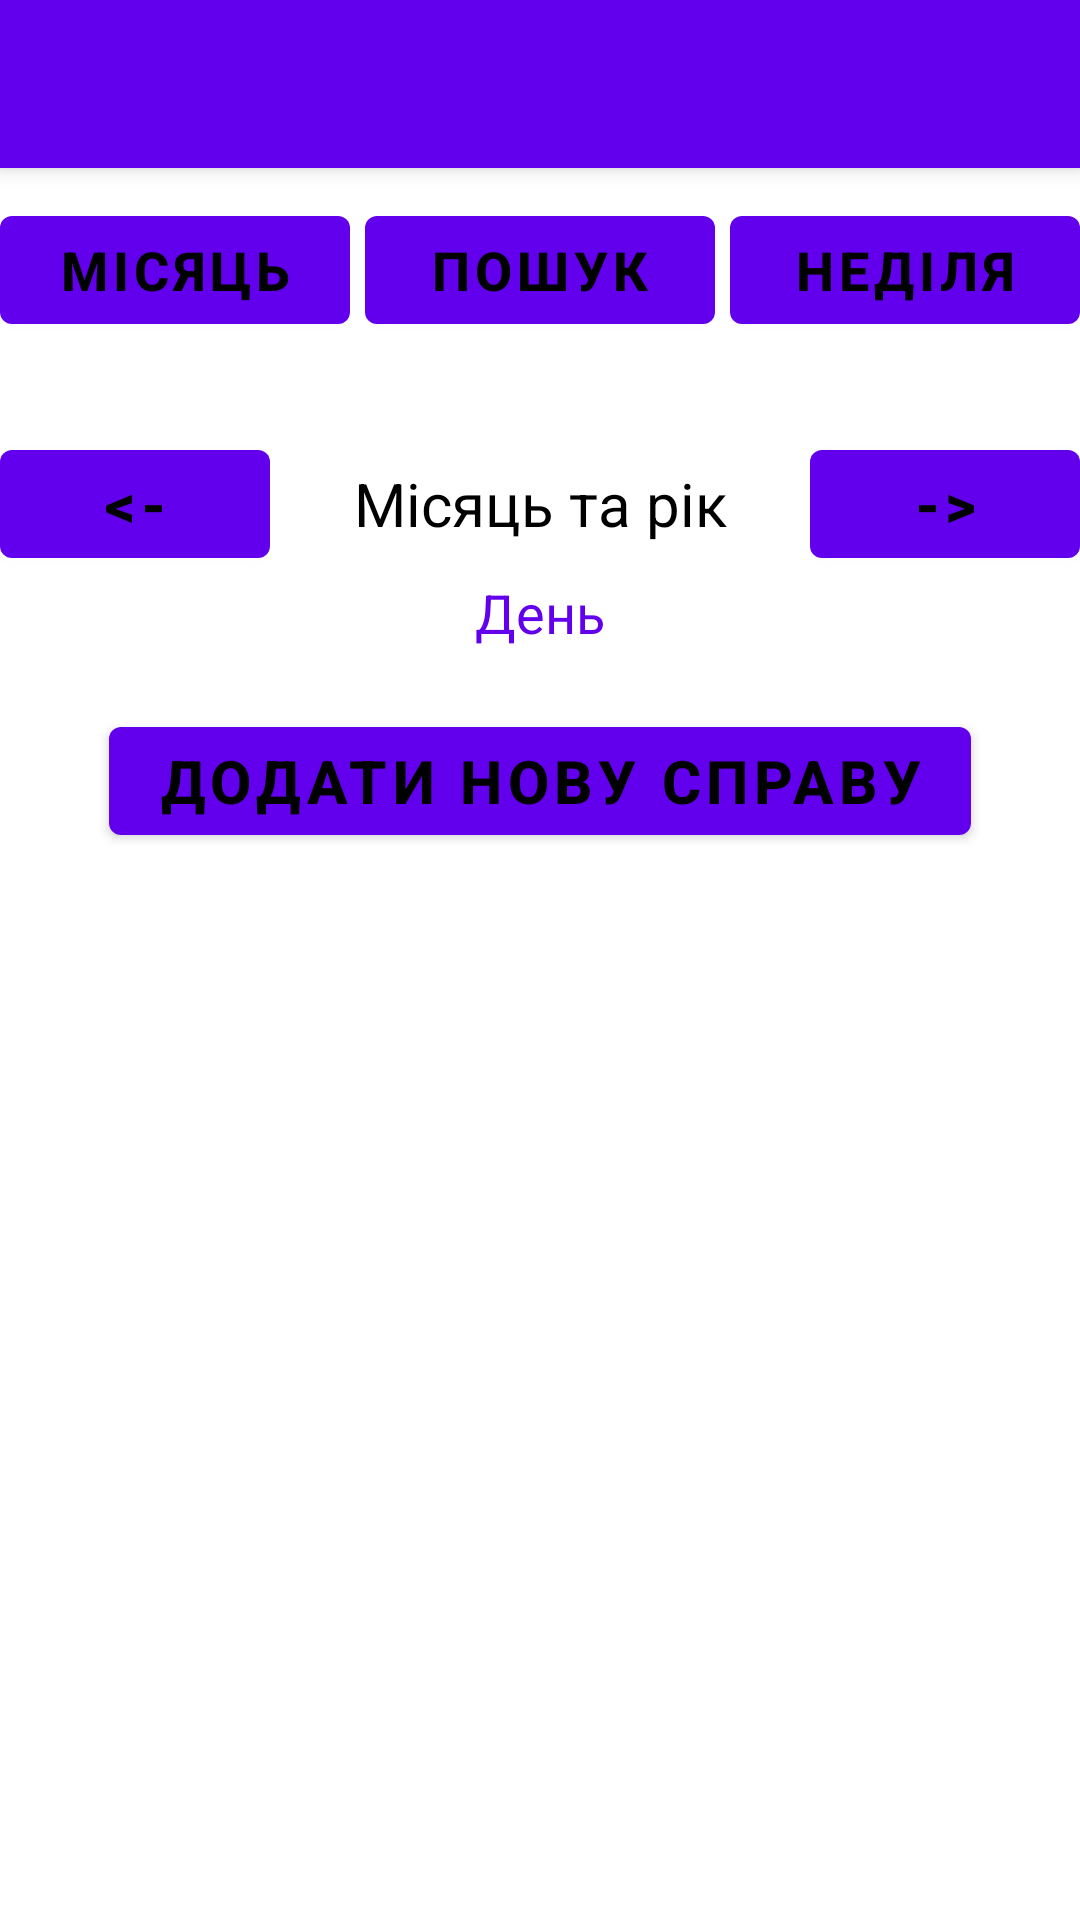

This screen was rendered from an Android layout file. Write that file and the resources it references.
<!-- AndroidManifest.xml: application theme Theme.Diplom -->
<!-- res/layout/app_bar_daily_calendar.xml -->
<?xml version="1.0" encoding="utf-8"?>
<androidx.coordinatorlayout.widget.CoordinatorLayout xmlns:android="http://schemas.android.com/apk/res/android"
    xmlns:app="http://schemas.android.com/apk/res-auto"
    xmlns:tools="http://schemas.android.com/tools"
    android:layout_width="match_parent"
    android:layout_height="match_parent"
    tools:context=".Planner.DailyViewActivity">

    <com.google.android.material.appbar.AppBarLayout
        android:layout_width="match_parent"
        android:layout_height="wrap_content"
        android:theme="@style/Theme.Diplom.AppBarOverlay">

        <androidx.appcompat.widget.Toolbar
            android:id="@+id/toolbar"
            android:layout_width="match_parent"
            android:layout_height="?attr/actionBarSize"
            android:background="?attr/colorPrimary"
            app:popupTheme="@style/Theme.Diplom.PopupOverlay" />

    </com.google.android.material.appbar.AppBarLayout>

    <include layout="@layout/activity_daily_view"/>

</androidx.coordinatorlayout.widget.CoordinatorLayout>
<!-- res/layout/activity_daily_view.xml (included above) -->
<?xml version="1.0" encoding="utf-8"?>
<LinearLayout xmlns:android="http://schemas.android.com/apk/res/android"
    xmlns:app="http://schemas.android.com/apk/res-auto"
    xmlns:tools="http://schemas.android.com/tools"
    android:orientation="vertical"
    android:layout_width="match_parent"
    android:layout_height="match_parent"
    app:layout_behavior="@string/appbar_scrolling_view_behavior"
    tools:context=".Planner.DailyViewActivity"
    tools:showIn="@layout/app_bar_daily_calendar">

    <LinearLayout
        android:layout_width="match_parent"
        android:layout_height="wrap_content"
        android:layout_marginTop="10dp"
        android:layout_marginBottom="20dp"
        android:orientation="horizontal">

        <Button
            android:layout_width="0dp"
            android:layout_height="wrap_content"
            android:layout_gravity="center"
            android:layout_weight="1"
            android:background="@null"
            android:onClick="monthlyAction"
            android:text="@string/monthly"
            android:textColor="@color/black"
            android:textSize="18sp"
            android:textStyle="bold" />

        <Button
            android:layout_width="0dp"
            android:layout_height="wrap_content"
            android:layout_gravity="center"
            android:layout_marginLeft="5dp"
            android:layout_marginRight="5dp"
            android:layout_weight="1."
            android:background="@null"
            android:onClick="searchAction"
            android:text="@string/search"
            android:textColor="@color/black"
            android:textSize="18sp"
            android:textStyle="bold" />

        <Button
            android:layout_width="0dp"
            android:layout_height="wrap_content"
            android:layout_gravity="center"
            android:layout_weight="1"
            android:background="@null"
            android:onClick="weeklyAction"
            android:text="@string/weekly"
            android:textColor="@color/black"
            android:textSize="18sp"
            android:textStyle="bold" />

    </LinearLayout>

    <LinearLayout
        android:layout_width="match_parent"
        android:layout_height="wrap_content"
        android:orientation="horizontal"
        android:layout_marginTop="10dp">

        <Button
            android:layout_width="0dp"
            android:layout_height="wrap_content"
            android:layout_weight="1"
            android:text="@string/back"
            android:textColor="@color/black"
            android:background="@null"
            android:textStyle="bold"
            android:onClick="previousDayAction"
            android:textSize="20sp"/>

        <TextView
            android:id="@+id/monthDayText"
            android:layout_width="0dp"
            android:layout_weight="2"
            android:layout_height="wrap_content"
            android:text="@string/month_and_year"
            android:textSize="20sp"
            android:textAlignment="center"
            android:textColor="@color/black"/>

        <Button
            android:layout_width="0dp"
            android:layout_height="wrap_content"
            android:layout_weight="1"
            android:text="@string/forward"
            android:textColor="@color/black"
            android:background="@null"
            android:textStyle="bold"
            android:onClick="nextDayAction"
            android:textSize="20sp"/>

    </LinearLayout>

    <TextView
        android:id="@+id/dayOfWeekTV"
        android:layout_width="match_parent"
        android:layout_height="wrap_content"
        android:text="@string/day"
        android:layout_marginBottom="20dp"
        android:textColor="@color/blue"
        android:textAlignment="center"
        android:textSize="18sp"/>

    <Button
        android:layout_width="wrap_content"
        android:layout_height="wrap_content"
        android:text="@string/add_new_event"
        android:textColor="@color/black"
        android:background="@null"
        android:textStyle="bold"
        android:id="@+id/newEvent"
        android:layout_gravity="center"
        android:textSize="20sp"/>

    <androidx.recyclerview.widget.RecyclerView
        android:id="@+id/eventDaysListView"
        android:layout_width="match_parent"
        android:layout_height="0dp"
        android:layout_weight="5">
    </androidx.recyclerview.widget.RecyclerView>

</LinearLayout>
<!-- resources referenced by this layout -->
<resources>
  <color name="black">#FF000000</color>
  <color name="blue">#6200EE</color>
  <string name="add_new_event">Додати нову справу</string>
  <string name="back">&lt;-</string>
  <string name="day">День</string>
  <string name="forward">-&gt;</string>
  <string name="month_and_year">Місяць та рік</string>
  <string name="monthly">Місяць</string>
  <string name="search">Пошук</string>
  <string name="weekly">Неділя</string>
  <style name="Theme.Diplom.AppBarOverlay" parent="ThemeOverlay.AppCompat.Dark.ActionBar" />
  <style name="Theme.Diplom.PopupOverlay" parent="ThemeOverlay.AppCompat.Light" />
  <style name="Theme.Diplom" parent="Theme.MaterialComponents.DayNight.DarkActionBar">
          
          <item name="colorPrimary">@color/purple_500</item>
          <item name="colorPrimaryVariant">@color/purple_700</item>
          <item name="colorOnPrimary">@color/white</item>
          
          <item name="colorSecondary">@color/blue</item>
          <item name="colorSecondaryVariant">@color/blue</item>
          <item name="colorOnSecondary">@color/black</item>
          
          <item name="android:statusBarColor">?attr/colorPrimaryVariant</item>
          
      </style>
  <color name="purple_500">#FF6200EE</color>
  <color name="purple_700">#FF3700B3</color>
  <color name="white">#FFFFFFFF</color>
</resources>
